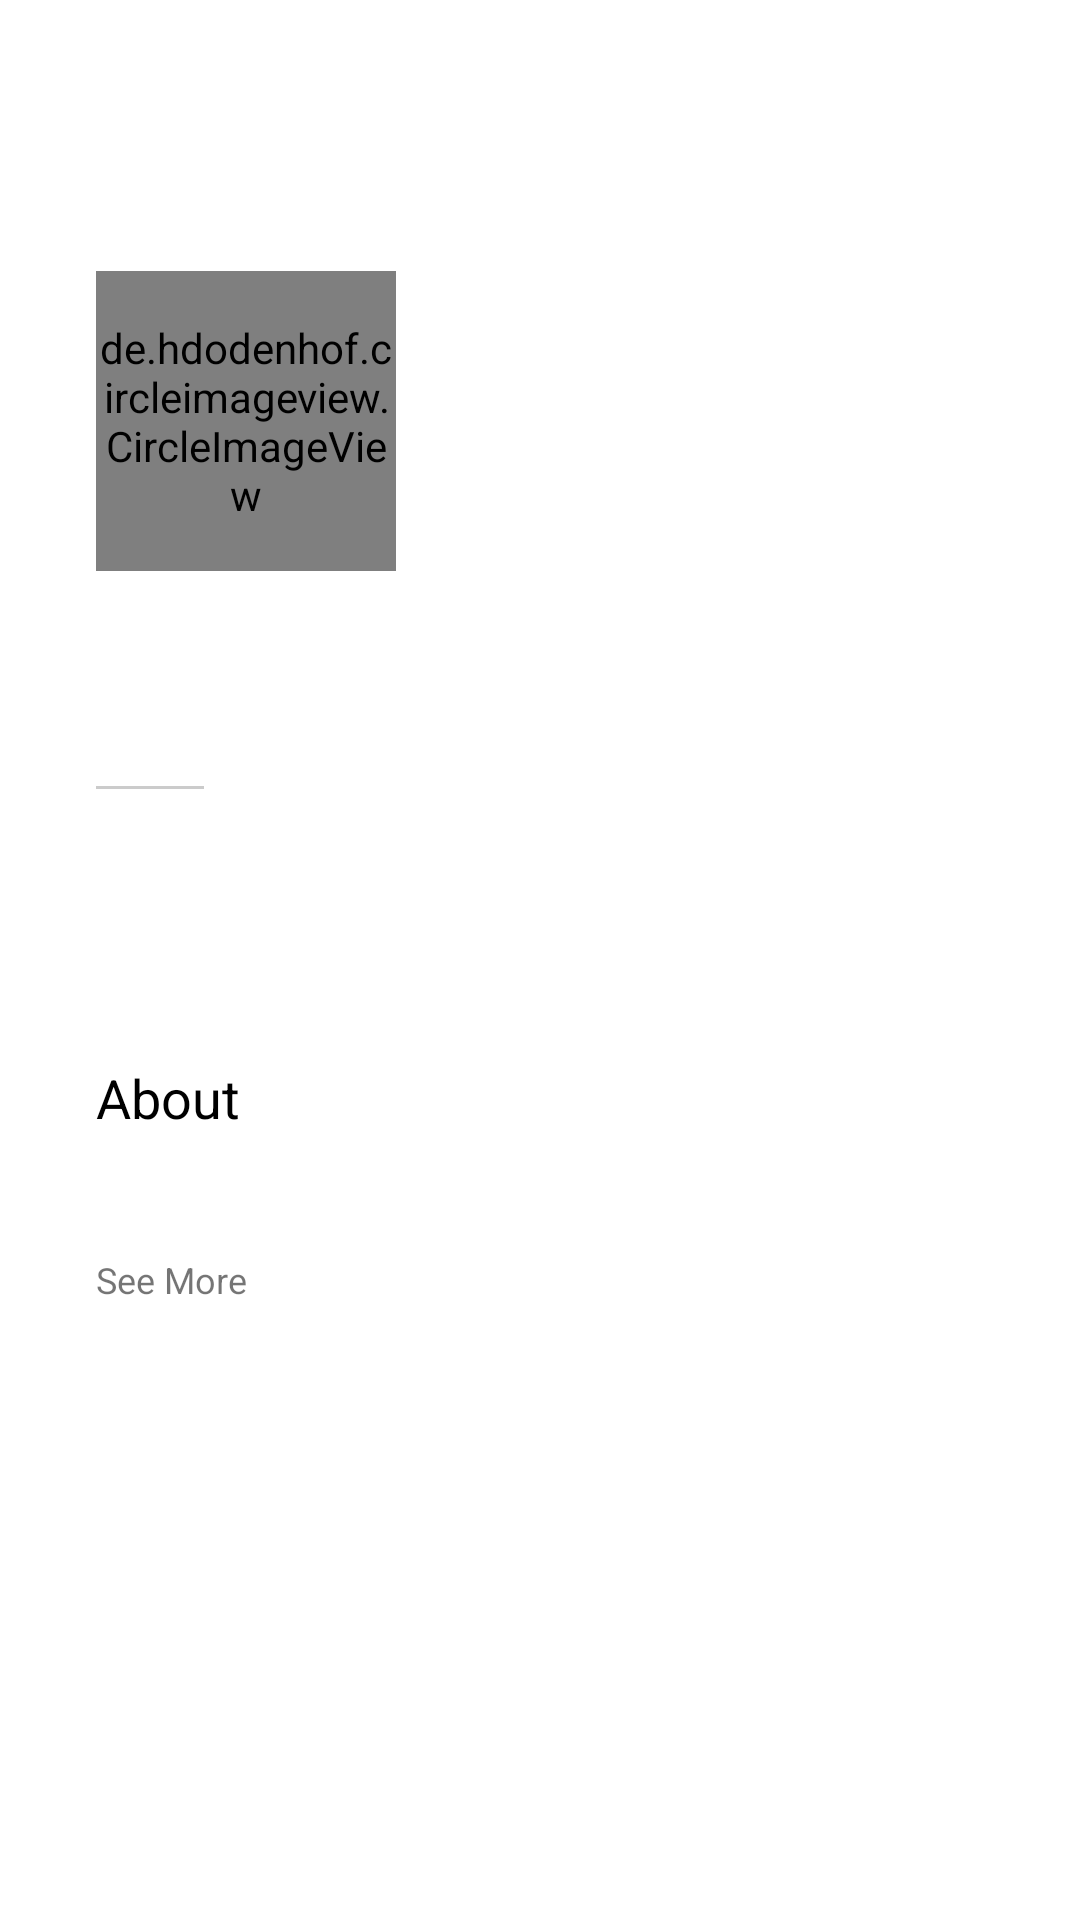

This screen was rendered from an Android layout file. Write that file and the resources it references.
<!-- AndroidManifest.xml: application theme Theme.Portfolio -->
<!-- res/layout/profile_header_include.xml -->
<layout xmlns:android="http://schemas.android.com/apk/res/android"
    xmlns:app="http://schemas.android.com/apk/res-auto"
    xmlns:tools="http://schemas.android.com/tools">

    <data>

        <variable
            name="portfolio"
            type="za.co.lbnkosi.portfolio.domain.model.Portfolio" />
    </data>

    <androidx.constraintlayout.widget.ConstraintLayout
        android:layout_width="match_parent"
        android:layout_height="wrap_content"
        android:background="@android:color/transparent">


        <View
            android:layout_width="match_parent"
            android:layout_height="0dp"
            android:layout_marginBottom="@dimen/marginPadding_16"
            android:background="?attr/colorOnPrimary"
            app:layout_constraintBottom_toTopOf="@id/aboutSectionLinearLayout"
            app:layout_constraintTop_toBottomOf="@id/headerImageView" />

        <ImageView
            loadImage="@{portfolio.user.headerImage}"
            android:id="@+id/headerImageView"
            android:layout_width="match_parent"
            android:layout_height="150dp"
            android:scaleType="centerCrop"
            app:layout_constraintTop_toTopOf="parent"
            tools:src="@drawable/header_image" />

        <de.hdodenhof.circleimageview.CircleImageView
            loadImage="@{portfolio.user.profileImage}"
            android:id="@+id/profileImageView"
            android:layout_width="100dp"
            android:layout_height="100dp"
            android:layout_marginStart="@dimen/marginPadding_32"
            android:layout_marginTop="-60dp"
            android:scaleType="centerCrop"
            app:layout_constraintStart_toStartOf="parent"
            app:layout_constraintTop_toBottomOf="@id/headerImageView"
            tools:src="@drawable/subject" />

        <TextView
            android:id="@+id/nameTextView"
            style="@style/Title"
            android:layout_width="wrap_content"
            android:layout_height="wrap_content"
            android:layout_marginStart="@dimen/marginPadding_32"
            android:layout_marginTop="@dimen/marginPadding_16"
            android:text="@{portfolio.user.name + ' ' + portfolio.user.surname}"
            android:textColor="?attr/colorOnSecondary"
            app:layout_constraintStart_toStartOf="parent"
            app:layout_constraintTop_toBottomOf="@id/profileImageView"
            tools:text="Lebogang Nkosi" />

        <TextView
            android:id="@+id/titleTextView"
            style="@style/Caption"
            android:layout_width="wrap_content"
            android:layout_height="wrap_content"
            android:layout_marginStart="@dimen/marginPadding_32"
            android:layout_marginTop="@dimen/marginPadding_2"
            android:alpha="0.7"
            android:textColor="?attr/colorOnSecondary"
            app:layout_constraintStart_toStartOf="parent"
            app:layout_constraintTop_toBottomOf="@id/nameTextView"
            tools:text="Android Developer at DVT" />

        <View
            android:id="@+id/divView"
            android:layout_width="0dp"
            android:layout_height="1dp"
            android:layout_marginStart="@dimen/marginPadding_32"
            android:layout_marginTop="@dimen/marginPadding_8"
            android:alpha="0.2"
            android:background="?attr/colorOnSecondary"
            app:layout_constraintStart_toStartOf="parent"
            app:layout_constraintTop_toBottomOf="@id/titleTextView"
            app:layout_constraintWidth_percent="0.1" />

        <TextView
            android:id="@+id/workAndEducationTextView"
            style="@style/Caption"
            android:layout_width="wrap_content"
            android:layout_height="wrap_content"
            android:layout_marginStart="@dimen/marginPadding_32"
            android:layout_marginTop="@dimen/marginPadding_8"
            android:textColor="?attr/colorOnSecondary"
            app:layout_constraintStart_toStartOf="parent"
            app:layout_constraintTop_toBottomOf="@id/divView"
            tools:text="DVT - University of South Africa" />

        <TextView
            android:id="@+id/cityTextView"
            style="@style/Caption"
            android:layout_width="wrap_content"
            android:layout_height="wrap_content"
            android:layout_marginStart="@dimen/marginPadding_32"
            android:layout_marginTop="@dimen/marginPadding_2"
            android:alpha="0.7"
            android:textColor="?attr/colorOnSecondary"
            app:layout_constraintStart_toStartOf="parent"
            app:layout_constraintTop_toBottomOf="@id/workAndEducationTextView"
            tools:text="City of Johannesburg, Gauteng, South Africa" />

        <LinearLayout
            android:id="@+id/aboutSectionLinearLayout"
            android:layout_width="match_parent"
            android:layout_height="wrap_content"
            android:layout_marginTop="@dimen/marginPadding_32"
            android:background="?attr/colorOnPrimary"
            android:orientation="vertical"
            app:layout_constraintTop_toBottomOf="@id/cityTextView">

            <TextView
                android:id="@+id/aboutTitleTextView"
                style="@style/SectionTitle"
                android:layout_width="wrap_content"
                android:layout_height="wrap_content"
                android:layout_marginStart="@dimen/marginPadding_32"
                android:layout_marginTop="@dimen/marginPadding_16"
                android:layout_marginBottom="@dimen/marginPadding_16"
                android:text="About"
                android:textColor="?attr/colorOnSecondary" />

            <TextView
                android:id="@+id/aboutTextView"
                style="@style/Caption"
                android:layout_width="wrap_content"
                android:layout_height="wrap_content"
                android:layout_marginStart="@dimen/marginPadding_32"
                android:layout_marginEnd="@dimen/marginPadding_32"
                android:layout_marginBottom="@dimen/marginPadding_8"
                tools:text="Lorem ipsum"
                android:textColor="?attr/colorOnSecondary" />

            <TextView
                android:id="@+id/seeMoreTextView"
                style="@style/Caption"
                android:layout_width="wrap_content"
                android:layout_height="wrap_content"
                android:layout_marginStart="@dimen/marginPadding_32"
                android:layout_marginBottom="@dimen/marginPadding_16"
                android:text="@string/see_more_button" />

        </LinearLayout>

    </androidx.constraintlayout.widget.ConstraintLayout>
</layout>
<!-- resources referenced by this layout -->
<resources>
  <dimen name="marginPadding_16">16dp</dimen>
  <dimen name="marginPadding_2">2dp</dimen>
  <dimen name="marginPadding_32">32dp</dimen>
  <dimen name="marginPadding_8">8dp</dimen>
  <string name="see_more_button">See More</string>
  <style name="Caption">
          <item name="android:textSize">@dimen/textSize_12</item>
          <item name="fontFamily">@font/montserrat_regular</item>
      </style>
  <style name="SectionTitle">
          <item name="android:textSize">@dimen/textSize_18</item>
          <item name="fontFamily">@font/montserrat_regular</item>
      </style>
  <style name="Title">
          <item name="android:textSize">@dimen/textSize_22</item>
          <item name="fontFamily">@font/montserrat_regular</item>
      </style>
  <style name="Theme.Portfolio" parent="Theme.MaterialComponents.DayNight.NoActionBar">
          
          <item name="colorPrimary">@color/royal_blue</item>
          <item name="colorPrimaryVariant">@color/light_steel_blue</item>
          <item name="colorOnPrimary">@color/white</item>
          
          <item name="colorSecondary">@color/teal_200</item>
          <item name="colorSecondaryVariant">@color/teal_700</item>
          <item name="colorOnSecondary">@color/black</item>
          
          <item name="android:statusBarColor">?attr/colorOnPrimary</item>
          <item name="android:windowLightStatusBar">true</item>
          
          <item name="colorOnBackground">@color/lightBackground</item>
  
          <item name="android:ambientShadowAlpha">0.02</item>
          <item name="android:spotShadowAlpha">0.02</item>
      </style>
  <dimen name="textSize_12">12sp</dimen>
  <dimen name="textSize_18">18sp</dimen>
  <dimen name="textSize_22">22sp</dimen>
  <color name="royal_blue">#556ce2</color>
  <color name="light_steel_blue">#b3b9dd</color>
  <color name="white">#FFFFFFFF</color>
  <color name="teal_200">#FF03DAC5</color>
  <color name="teal_700">#FF018786</color>
  <color name="black">#FF000000</color>
  <color name="lightBackground">#F8F8F8</color>
</resources>
